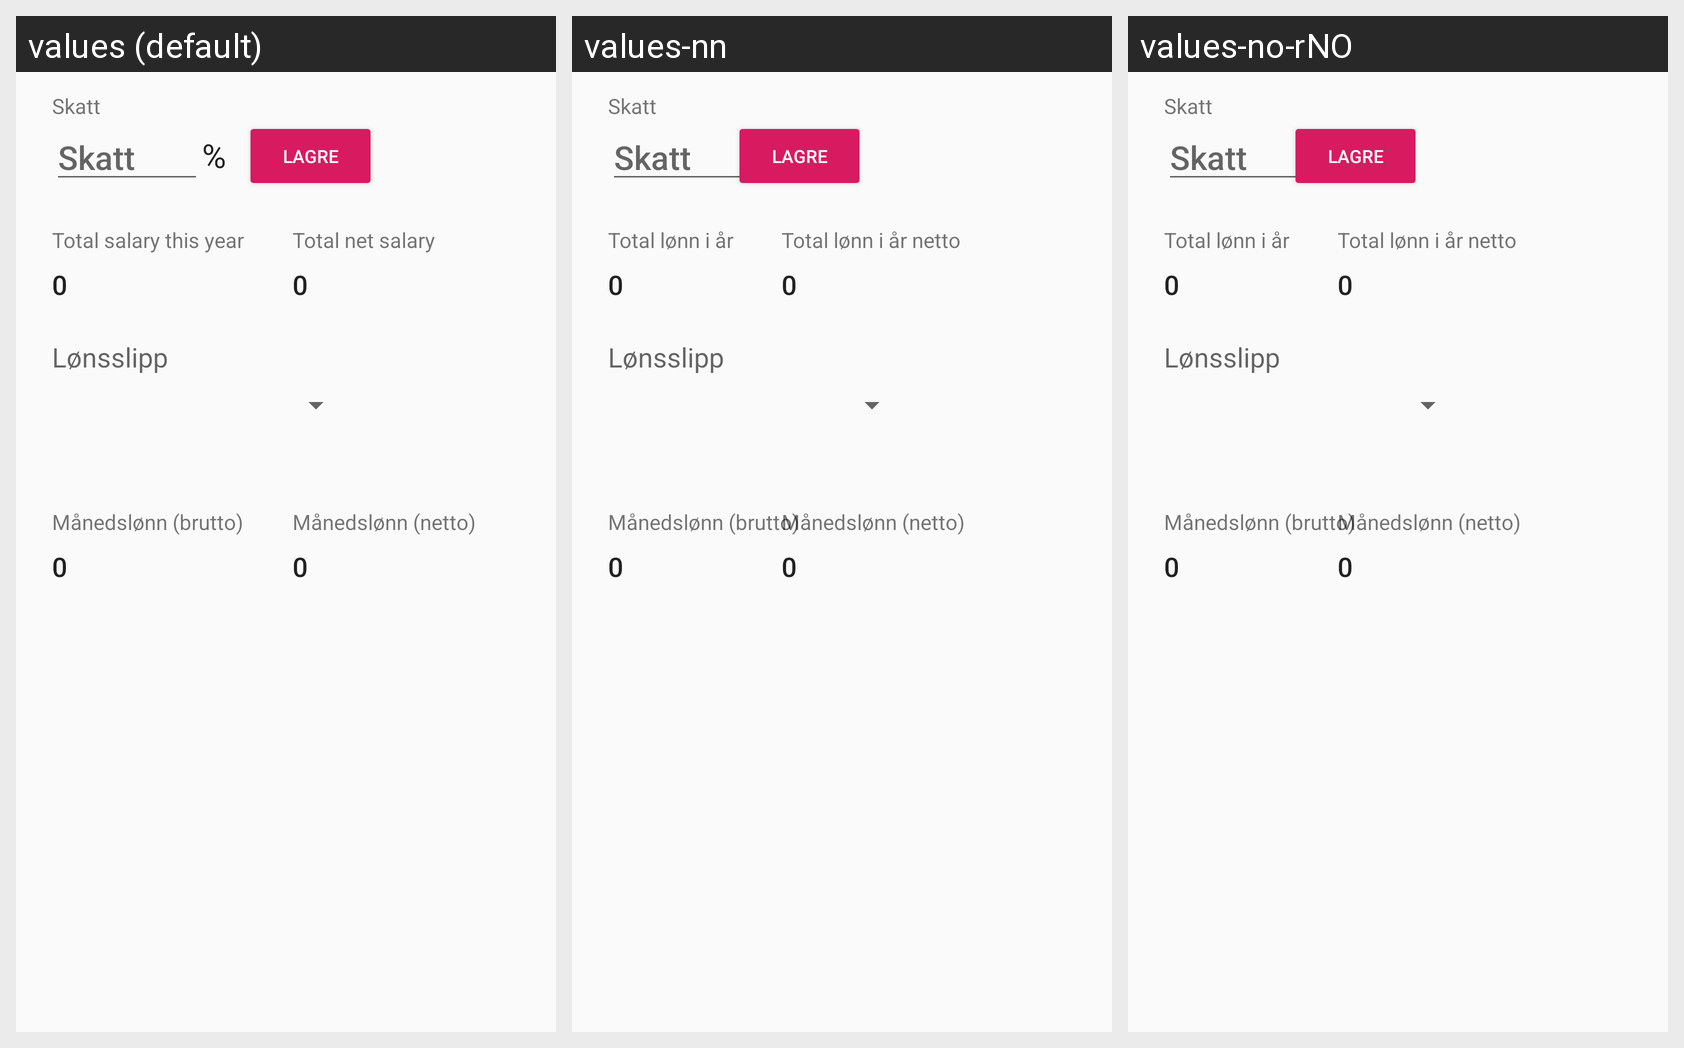

The same Android screen rendered under several of its app's locales, left to right. List the strings drawn on it with the default value and each locale's translation.
Android screen res/layout/fragment_dashboard.xml rendered under 3 locales, left to right: values (default), values-nn, values-no-rNO. Device: Nexus 5 (rendered at 1080×1920; each locale shown at half size, 540×960, under a caption strip naming it); theme AppTheme.
Other locales in the repository, not shown: values-en-rUS, values-nb, values-no.
Strings drawn on this screen, with the default value and each locale's value (text and hints the layout hard-codes, and strings that could not be matched under every locale, appear in the picture but are not listed):

total_yearly_salary_net
  values: Total net salary
  values-nn: Total lønn i år netto
  values-no-rNO: Total lønn i år netto

total_yearly_salary_gross
  values: Total salary this year
  values-nn: Total lønn i år
  values-no-rNO: Total lønn i år
